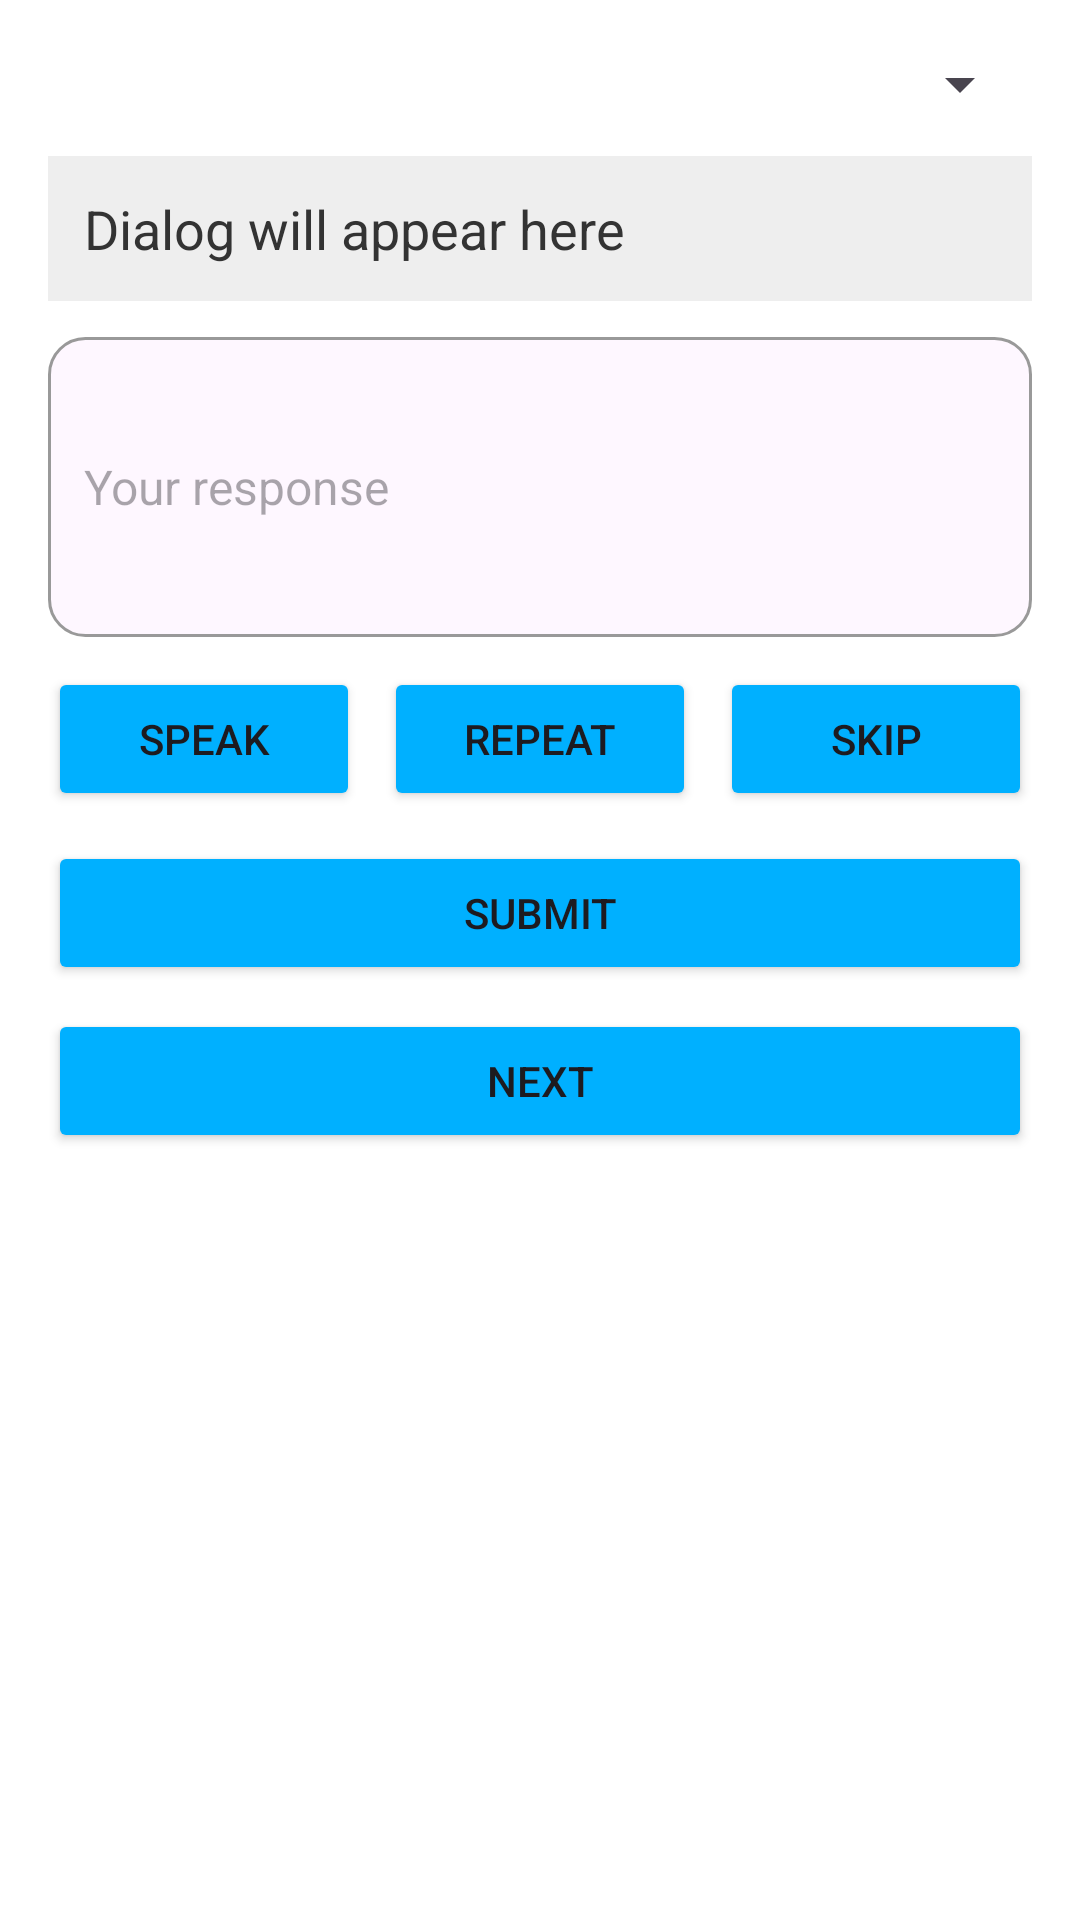

Produce the Android XML layout that renders to this screen, including the resource entries it uses.
<!-- AndroidManifest.xml: application theme Theme.EnglishSpeakingPracticeApp -->
<!-- res/layout/activity_practice3.xml -->
<?xml version="1.0" encoding="utf-8"?>
<LinearLayout xmlns:android="http://schemas.android.com/apk/res/android"
    android:id="@+id/main"
    android:layout_width="match_parent"
    android:layout_height="match_parent"

    android:background="@color/white"
    android:orientation="vertical">

    <ScrollView
        android:layout_width="match_parent"
        android:layout_height="wrap_content"
        android:layout_weight="1"
        android:padding="16dp">


        <LinearLayout
            android:layout_width="match_parent"
            android:layout_height="wrap_content"
            android:orientation="vertical">

            <Spinner
                android:id="@+id/spinnerSpeaker"
                android:layout_width="match_parent"
                android:layout_height="wrap_content"
                android:layout_marginBottom="12dp" />

            <TextView
                android:id="@+id/txtDialog"
                android:layout_width="match_parent"
                android:layout_height="wrap_content"
                android:background="#EEEEEE"
                android:padding="12dp"
                android:text="Dialog will appear here"
                android:textColor="#333"
                android:textSize="18sp" />

            <EditText
                android:id="@+id/edtUserResponse"
                android:layout_width="match_parent"
                android:layout_height="wrap_content"
                android:layout_marginTop="12dp"
                android:background="@drawable/edittext_background"
                android:hint="Your response"
                android:inputType="textCapSentences|textMultiLine"
                android:maxLines="4"
                android:minHeight="100dp"
                android:padding="12dp"
                android:textColor="?android:textColorPrimary"
                android:textColorHint="?android:textColorHint"
                android:textSize="16sp" />


            <LinearLayout
                android:layout_width="match_parent"
                android:layout_height="wrap_content"
                android:layout_marginTop="10dp"
                android:gravity="center"
                android:orientation="horizontal"
                android:weightSum="3">

                <Button
                    android:id="@+id/btnSpeak"
                    android:layout_width="0dp"
                    android:layout_height="wrap_content"
                    android:layout_weight="1"
                    android:backgroundTint="@color/btn_color"
                    android:text="Speak" />

                <Button
                    android:id="@+id/btnRepeat"
                    android:layout_width="0dp"
                    android:layout_height="wrap_content"
                    android:layout_marginStart="8dp"
                    android:layout_weight="1"
                    android:backgroundTint="@color/btn_color"
                    android:text="Repeat" />

                <Button
                    android:id="@+id/btnSkip"
                    android:layout_width="0dp"
                    android:layout_height="wrap_content"
                    android:layout_marginStart="8dp"
                    android:layout_weight="1"
                    android:backgroundTint="@color/btn_color"
                    android:text="Skip" />
            </LinearLayout>

            <Button
                android:id="@+id/btnSubmitResponse"
                android:layout_width="match_parent"
                android:layout_height="wrap_content"
                android:layout_marginTop="10dp"
                android:backgroundTint="@color/btn_color"
                android:text="Submit" />

            <Button
                android:id="@+id/btnNext"
                android:layout_width="match_parent"
                android:layout_height="wrap_content"
                android:layout_marginTop="8dp"
                android:backgroundTint="@color/btn_color"
                android:text="Next" />
        </LinearLayout>
    </ScrollView>

    <FrameLayout
        android:id="@+id/adContainer"
        android:layout_width="match_parent"
        android:layout_height="wrap_content"
        android:layout_gravity="bottom"
        android:layout_marginBottom="16dp">
        
    </FrameLayout>

</LinearLayout>
<!-- resources referenced by this layout -->
<resources>
  <color name="btn_color">#00B0FF</color>
  <color name="white">#FFFFFFFF</color>
  <!-- drawable edittext_background (drawable) -->
  <?xml version="1.0" encoding="utf-8"?>
  <selector xmlns:android="http://schemas.android.com/apk/res/android">
      
      <item android:state_focused="true">
          <shape android:shape="rectangle">
              <solid android:color="?android:colorBackground"/>
              <stroke android:width="2dp" android:color="?attr/colorPrimary"/>
              <corners android:radius="12dp"/>
          </shape>
      </item>
  
      
      <item>
          <shape android:shape="rectangle">
              <solid android:color="?android:colorBackground"/>
              <stroke android:width="1dp" android:color="#999999"/>
              <corners android:radius="12dp"/>
          </shape>
      </item>
  </selector>
  <style name="Theme.EnglishSpeakingPracticeApp" parent="Base.Theme.EnglishSpeakingPracticeApp" />
  <style name="Base.Theme.EnglishSpeakingPracticeApp" parent="Theme.Material3.DayNight.NoActionBar">
          
          
  
          <item name="colorOnPrimary">@color/white</item>
          <item name="android:windowBackground">@color/white</item>
          <item name="colorControlActivated">#FF6200EE</item> 
          <item name="colorSwitchThumbNormal">#BDBDBD</item> 
  
      </style>
</resources>
